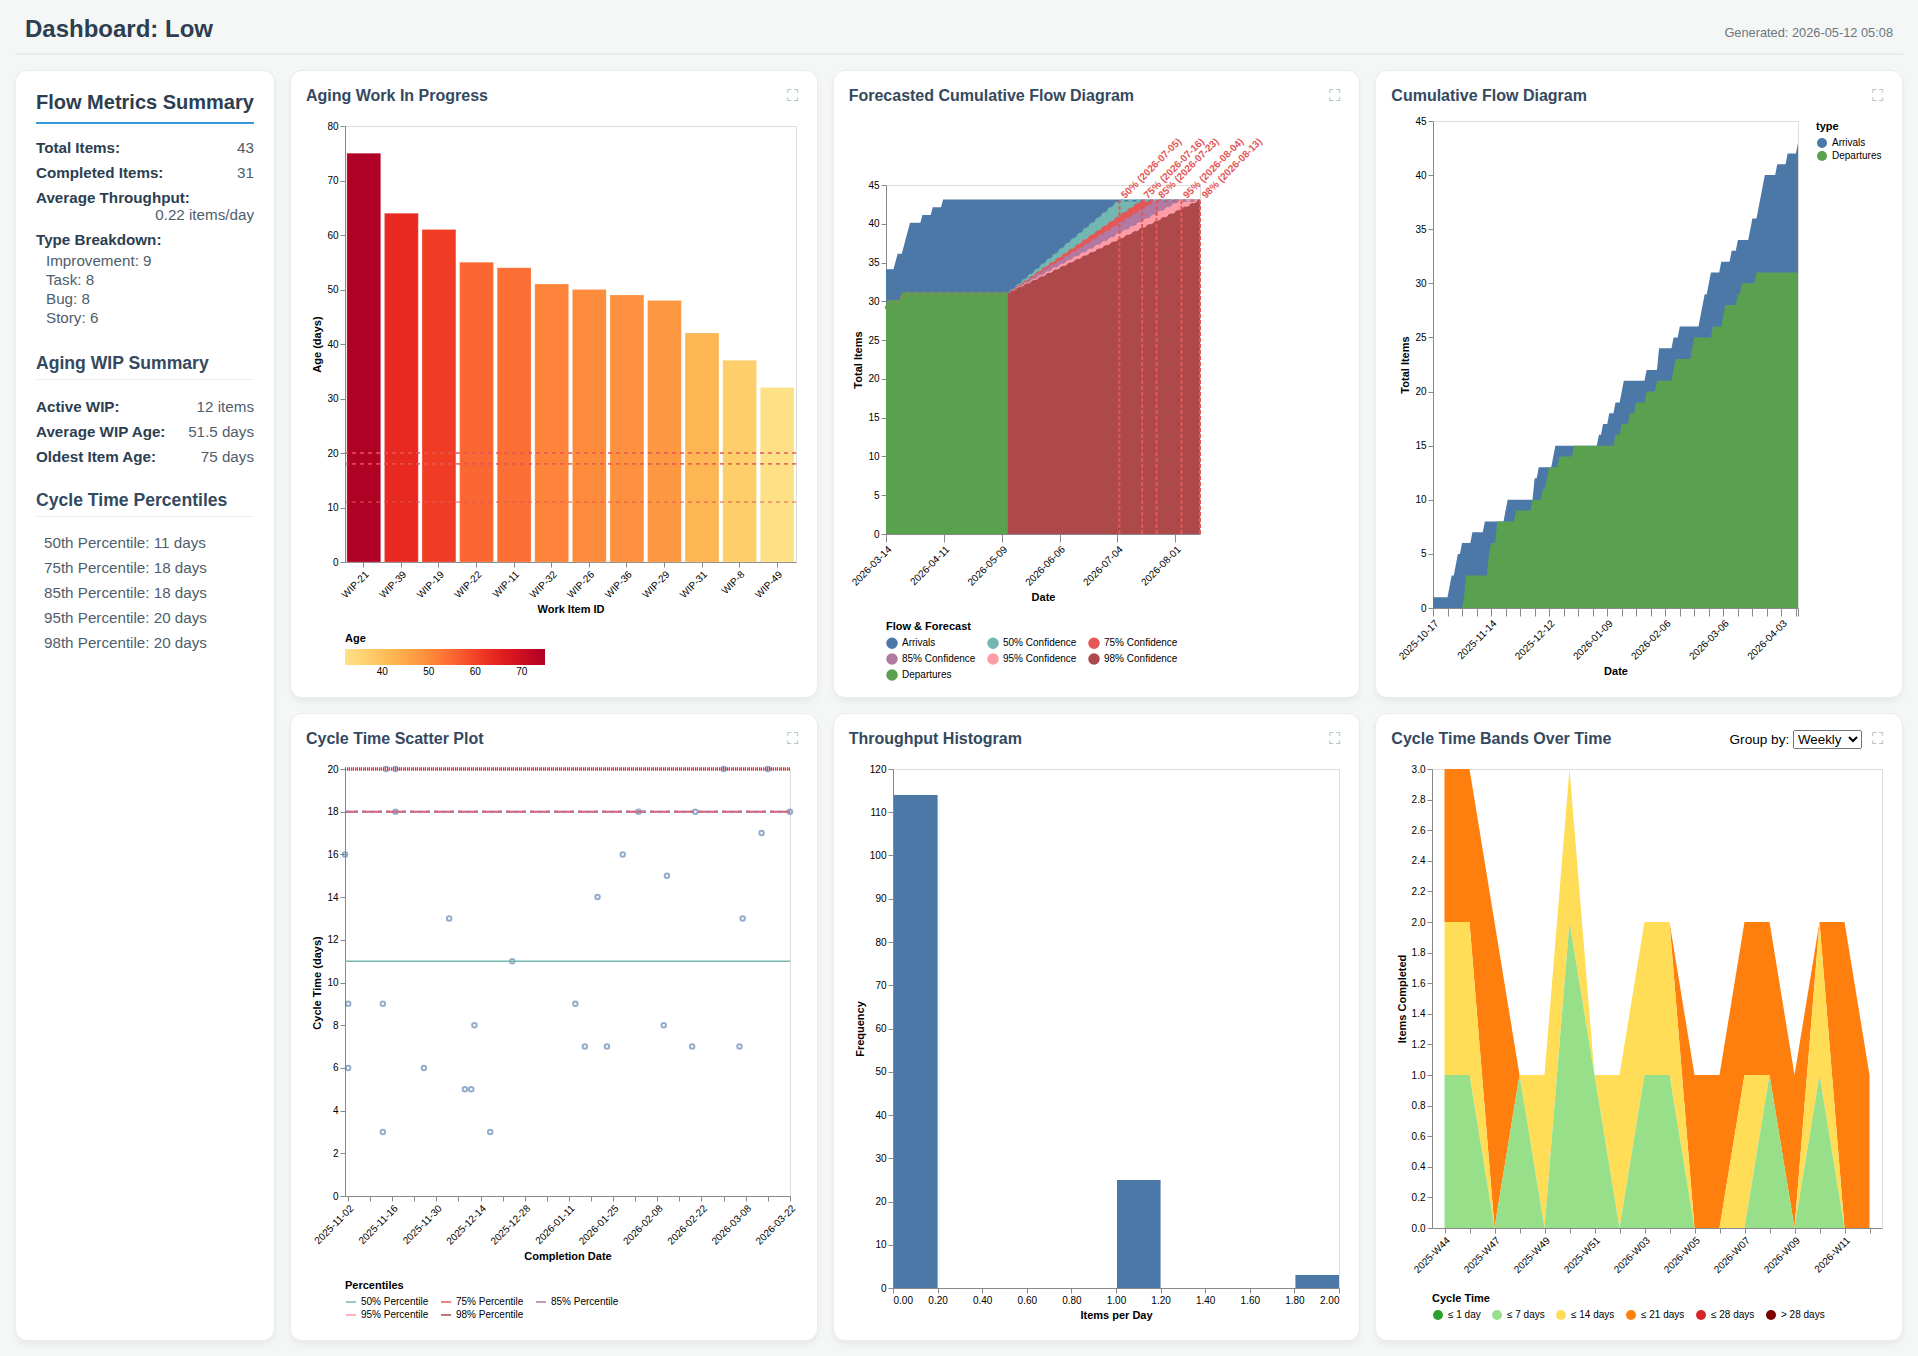

The data file committed next to this chart (first rows):
ID, Title, Type, Priority, Start Date, End Date, Status, YYYY-Week, YYYY-MM, YYYY, Cycle Time (days), Current Age (days), URL, Done ≤ 1 day, Done ≤ 7 days, Done ≤ 14 days, Done ≤ 21 days, Done ≤ 28 days
DONE-124, Refactor the legacy payment gateway inte…, Task, Low, 2025-10-17, 2025-11-01, Done, 2025-W44, 2025-11, 2025, 16, , file:///home/cbroult/work/ruby/predictab…, false, false, false, true, true
DONE-104, Add support for OAuth2 single sign-on pr…, Story, Low, 2025-10-25, 2025-11-02, Done, 2025-W44, 2025-11, 2025, 9, , file:///home/cbroult/work/ruby/predictab…, false, false, true, true, true
DONE-61, Optimize SQL queries causing slow respon…, Task, Low, 2025-10-26, 2025-11-14, Done, 2025-W46, 2025-11, 2025, 20, , file:///home/cbroult/work/ruby/predictab…, false, false, false, true, true
DONE-128, Fix intermittent timeout errors in the t…, Bug, Low, 2025-10-28, 2025-11-02, Done, 2025-W44, 2025-11, 2025, 6, , file:///home/cbroult/work/ruby/predictab…, false, true, true, true, true
DONE-107, Refactor authentication middleware to us…, Task, Low, 2025-10-29, 2025-11-17, Done, 2025-W47, 2025-11, 2025, 20, , file:///home/cbroult/work/ruby/predictab…, false, false, false, true, true
DONE-148, Create data migration scripts for the le…, Improvement, Low, 2025-10-31, 2025-11-17, Done, 2025-W47, 2025-11, 2025, 18, , file:///home/cbroult/work/ruby/predictab…, false, false, false, true, true
DONE-42, Implement pagination for the product cat…, Story, Low, 2025-11-05, 2025-11-13, Done, 2025-W46, 2025-11, 2025, 9, , file:///home/cbroult/work/ruby/predictab…, false, false, true, true, true
DONE-1, Add internationalization support for the…, Bug, Low, 2025-11-11, 2025-11-13, Done, 2025-W46, 2025-11, 2025, 3, , file:///home/cbroult/work/ruby/predictab…, false, true, true, true, true
DONE-103, Implement smart caching strategy for fre…, Improvement, Low, 2025-11-21, 2025-11-26, Done, 2025-W48, 2025-11, 2025, 6, , file:///home/cbroult/work/ruby/predictab…, false, true, true, true, true
DONE-3, Fix data inconsistency bug in the invent…, Story, Low, 2025-11-22, 2025-12-04, Done, 2025-W49, 2025-12, 2025, 13, , file:///home/cbroult/work/ruby/predictab…, false, false, true, true, true
DONE-7, Add comprehensive API documentation usin…, Bug, Low, 2025-12-05, 2025-12-09, Done, 2025-W50, 2025-12, 2025, 5, , file:///home/cbroult/work/ruby/predictab…, false, true, true, true, true
DONE-84, Resolve slow startup time caused by heav…, Improvement, Low, 2025-12-05, 2025-12-12, Done, 2025-W50, 2025-12, 2025, 8, , file:///home/cbroult/work/ruby/predictab…, false, false, true, true, true
DONE-11, Fix performance regression in the data p…, Improvement, Low, 2025-12-07, 2025-12-11, Done, 2025-W50, 2025-12, 2025, 5, , file:///home/cbroult/work/ruby/predictab…, false, true, true, true, true
DONE-2, Improve search indexing performance for …, Bug, Low, 2025-12-14, 2025-12-24, Done, 2025-W52, 2025-12, 2025, 11, , file:///home/cbroult/work/ruby/predictab…, false, false, true, true, true
DONE-35, Add support for OAuth2 single sign-on pr…, Task, Low, 2025-12-15, 2025-12-17, Done, 2025-W51, 2025-12, 2025, 3, , file:///home/cbroult/work/ruby/predictab…, false, true, true, true, true
DONE-22, Refactor the monolithic reporting servic…, Story, Low, 2026-01-05, 2026-01-13, Done, 2026-W03, 2026-01, 2026, 9, , file:///home/cbroult/work/ruby/predictab…, false, false, true, true, true
DONE-31, Implement configurable rate limiting for…, Bug, Low, 2026-01-07, 2026-01-20, Done, 2026-W04, 2026-01, 2026, 14, , file:///home/cbroult/work/ruby/predictab…, false, false, true, true, true
DONE-72, Fix security vulnerability in the file u…, Task, Low, 2026-01-10, 2026-01-16, Done, 2026-W03, 2026-01, 2026, 7, , file:///home/cbroult/work/ruby/predictab…, false, true, true, true, true
DONE-137, Implement GDPR-compliant data deletion w…, Bug, Low, 2026-01-13, 2026-01-28, Done, 2026-W05, 2026-01, 2026, 16, , file:///home/cbroult/work/ruby/predictab…, false, false, false, true, true
DONE-142, Fix broken pagination on the search resu…, Task, Low, 2026-01-16, 2026-02-02, Done, 2026-W06, 2026-02, 2026, 18, , file:///home/cbroult/work/ruby/predictab…, false, false, false, true, true
DONE-17, Add support for multiple currency displa…, Improvement, Low, 2026-01-17, 2026-01-23, Done, 2026-W04, 2026-01, 2026, 7, , file:///home/cbroult/work/ruby/predictab…, false, true, true, true, true
DONE-91, Fix performance regression in the data p…, Bug, Low, 2026-01-28, 2026-02-11, Done, 2026-W07, 2026-02, 2026, 15, , file:///home/cbroult/work/ruby/predictab…, false, false, false, true, true
DONE-76, Implement real-time notifications using …, Task, Low, 2026-02-03, 2026-02-10, Done, 2026-W07, 2026-02, 2026, 8, , file:///home/cbroult/work/ruby/predictab…, false, false, true, true, true
DONE-90, Add support for OAuth2 single sign-on pr…, Story, Low, 2026-02-03, 2026-02-20, Done, 2026-W08, 2026-02, 2026, 18, , file:///home/cbroult/work/ruby/predictab…, false, false, false, true, true
DONE-69, Fix intermittent timeout errors in the t…, Bug, Low, 2026-02-10, 2026-03-01, Done, 2026-W09, 2026-03, 2026, 20, , file:///home/cbroult/work/ruby/predictab…, false, false, false, true, true
DONE-40, Create data migration scripts for the le…, Improvement, Low, 2026-02-13, 2026-02-19, Done, 2026-W08, 2026-02, 2026, 7, , file:///home/cbroult/work/ruby/predictab…, false, true, true, true, true
DONE-131, Implement webhook delivery with exponent…, Improvement, Low, 2026-02-23, 2026-03-07, Done, 2026-W10, 2026-03, 2026, 13, , file:///home/cbroult/work/ruby/predictab…, false, false, true, true, true
DONE-63, Create dashboard for monitoring real-tim…, Story, Low, 2026-02-24, 2026-03-15, Done, 2026-W11, 2026-03, 2026, 20, , file:///home/cbroult/work/ruby/predictab…, false, false, false, true, true
DONE-47, Migrate from deprecated authentication l…, Task, Low, 2026-02-25, 2026-03-13, Done, 2026-W11, 2026-03, 2026, 17, , file:///home/cbroult/work/ruby/predictab…, false, false, false, true, true
WIP-21, Refactor the monolithic authentication s…, Task, Low, 2026-02-27, , In Progress, , , , , 75, file:///home/cbroult/work/ruby/predictab…, , , , , 
DONE-133, Optimize the recommendation engine for b…, Improvement, Low, 2026-02-28, 2026-03-06, Done, 2026-W10, 2026-03, 2026, 7, , file:///home/cbroult/work/ruby/predictab…, false, true, true, true, true
DONE-115, Implement feature flag system for gradua…, Improvement, Low, 2026-03-05, 2026-03-22, Done, 2026-W12, 2026-03, 2026, 18, , file:///home/cbroult/work/ruby/predictab…, false, false, false, true, true
WIP-39, Add support for pluggable storage backen…, Bug, Low, 2026-03-10, , In Progress, , , , , 64, file:///home/cbroult/work/ruby/predictab…, , , , , 
WIP-19, Implement A/B testing framework for the …, Task, Low, 2026-03-13, , In Progress, , , , , 61, file:///home/cbroult/work/ruby/predictab…, , , , , 
WIP-22, Implement the new subscription billing m…, Story, Low, 2026-03-19, , In Progress, , , , , 55, file:///home/cbroult/work/ruby/predictab…, , , , , 
WIP-11, Migrate from polling to event-driven arc…, Task, Low, 2026-03-20, , In Progress, , , , , 54, file:///home/cbroult/work/ruby/predictab…, , , , , 
WIP-32, Build the partner API portal with usage …, Bug, Low, 2026-03-23, , In Progress, , , , , 51, file:///home/cbroult/work/ruby/predictab…, , , , , 
WIP-26, Refactor the codebase to eliminate circu…, Task, Low, 2026-03-24, , In Progress, , , , , 50, file:///home/cbroult/work/ruby/predictab…, , , , , 
WIP-36, Add support for custom branding and whit…, Story, Low, 2026-03-25, , In Progress, , , , , 49, file:///home/cbroult/work/ruby/predictab…, , , , , 
WIP-29, Implement serverless functions for the i…, Bug, Low, 2026-03-26, , In Progress, , , , , 48, file:///home/cbroult/work/ruby/predictab…, , , , , 
WIP-31, Implement idempotent API endpoints to ha…, Story, Low, 2026-04-01, , In Progress, , , , , 42, file:///home/cbroult/work/ruby/predictab…, , , , , 
WIP-8, Build the new incident management dashbo…, Bug, Low, 2026-04-06, , In Progress, , , , , 37, file:///home/cbroult/work/ruby/predictab…, , , , , 
WIP-49, Add intelligent alerting with anomaly de…, Improvement, Low, 2026-04-11, , In Progress, , , , , 32, file:///home/cbroult/work/ruby/predictab…, , , , , 
